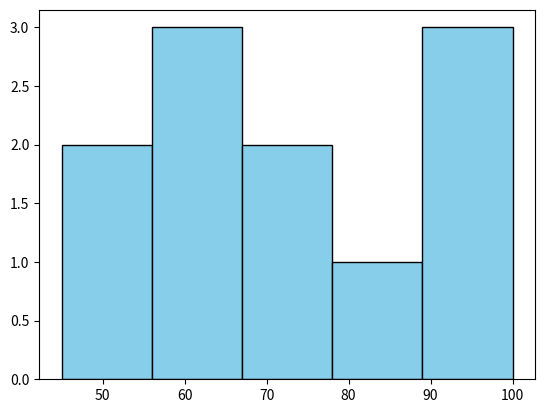

This chart was generated by the following Python code:
# 
import matplotlib.pyplot as plt
marks = [45, 50, 100, 60, 60, 65, 70, 75, 80, 89, 90]

plt.hist(
    marks,
    bins=5,
    edgecolor="black",
    color="skyblue"
)

plt.show()
